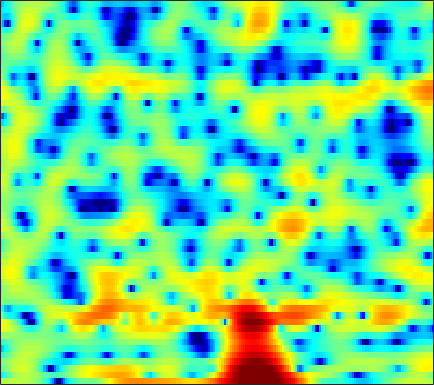

Data behind this chart, as committed beside it:
1.4116, 1.6282, 1.8745, 2.0708, 2.1906, 2.3163, 2.3974, 2.4211, 2.4129, 2.3581, 2.2511, 2.1369, 1.944, 1.6879, 1.4442, 1.0437, 0.56423, 0.13004, -0.58305, -1.475, -2.5846, -3.6058, -5.2936, -7.5252
-5.925, -4.72, -3.135, -1.738, -0.8433, 0.1534, 0.9405, 1.406, 1.877, 2.189, 2.355, 2.389, 2.324, 2.144, 1.935, 1.569, 1.116, 0.7261, 0.1592, -0.4335, -1.018, -1.431, -1.913, -2.275
-1.89, -1.272, -0.3366, 0.6062, 1.271, 2.046, 2.677, 3.046, 3.395, 3.57, 3.565, 3.443, 3.118, 2.601, 2.076, 1.176, 0.02056, -1.046, -2.81, -5.083, -8.136, -11.32, -18.19, -22.77
-0.5809, -0.1715, 0.3875, 0.9423, 1.339, 1.822, 2.231, 2.481, 2.729, 2.863, 2.87, 2.788, 2.562, 2.195, 1.825, 1.206, 0.448, -0.202, -1.161, -2.183, -3.196, -3.904, -4.717, -5.34
-4.239, -3.35, -2.214, -1.174, -0.4654, 0.3683, 1.069, 1.508, 1.983, 2.334, 2.562, 2.655, 2.68, 2.595, 2.462, 2.192, 1.829, 1.503, 1.001, 0.4299, -0.1984, -0.71, -1.453, -2.281
-8.74, -6.804, -4.756, -3.145, -2.143, -1.029, -0.1311, 0.4203, 1.017, 1.474, 1.803, 1.976, 2.119, 2.166, 2.145, 2.053, 1.896, 1.74, 1.478, 1.159, 0.7881, 0.4775, 0.02506, -0.4671
-4.2, -3.464, -2.525, -1.687, -1.142, -0.5218, -0.01759, 0.2892, 0.6121, 0.8483, 1.011, 1.089, 1.151, 1.166, 1.153, 1.112, 1.044, 0.9729, 0.8511, 0.6985, 0.5196, 0.3688, 0.1512, -0.07872
0.7246, 0.8245, 0.9258, 1.001, 1.024, 0.9962, 0.9063, 0.7994, 0.6126, 0.3918, 0.162, -0.0008848, -0.1807, -0.3031, -0.3456, -0.3431, -0.2959, -0.2465, -0.1754, -0.132, -0.1464, -0.2087, -0.3564, -0.5771
4.671, 4.421, 4.011, 3.519, 3.1, 2.455, 1.715, 1.097, 0.1807, -0.8246, -1.867, -2.658, -3.572, -4.158, -4.252, -3.874, -3.084, -2.371, -1.435, -0.6595, -0.1562, 0.00682, -0.09933, -0.6361
5.46, 4.841, 3.921, 2.929, 2.15, 1.04, -0.2148, -1.293, -2.978, -5.016, -7.411, -9.521, -12.92, -18.64, -30.33, -17.98, -10.36, -6.839, -3.505, -1.179, 0.3724, 1.125, 1.673, 1.719
0.6767, -1.084, -3.45, -5.097, -5.501, -5.473, -5.64, -6.189, -7.715, -10.51, -15.36, -22.11, -27.48, -17.41, -13.94, -10.34, -7.229, -5.099, -2.565, -0.5351, 0.9922, 1.871, 2.724, 3.279
-1.813, -4.236, -7.878, -9.82, -8.763, -6.608, -5.189, -4.639, -4.425, -4.588, -4.857, -5.015, -4.907, -4.264, -3.566, -2.518, -1.369, -0.491, 0.6013, 1.493, 2.191, 2.615, 3.023, 3.251
0.5323, 0.03205, -0.4989, -0.8015, -0.8554, -0.7799, -0.6045, -0.4588, -0.2906, -0.1685, -0.05538, 0.03508, 0.193, 0.382, 0.5649, 0.8368, 1.098, 1.283, 1.45, 1.519, 1.506, 1.408, 1.136, 0.6991
0.03613, 0.3081, 0.648, 0.9519, 1.147, 1.359, 1.53, 1.635, 1.72, 1.754, 1.755, 1.735, 1.69, 1.6, 1.513, 1.386, 1.221, 1.057, 0.7548, 0.3853, -0.1017, -0.5891, -1.404, -2.428
-1.27, -0.2033, 0.8832, 1.672, 2.101, 2.502, 2.725, 2.79, 2.767, 2.634, 2.4, 2.177, 1.838, 1.476, 1.192, 0.8061, 0.4117, 0.09662, -0.3432, -0.8654, -1.526, -2.126, -3.058, -4.2
0.2559, 1.263, 2.325, 3.08, 3.469, 3.764, 3.814, 3.694, 3.344, 2.788, 2.051, 1.405, 0.4821, -0.3947, -0.9659, -1.555, -1.929, -2.106, -2.316, -2.609, -3.021, -3.413, -4.122, -5.038
2.846, 3.461, 4.143, 4.619, 4.825, 4.877, 4.655, 4.291, 3.514, 2.354, 0.7582, -0.7847, -3.42, -6.724, -9.134, -10.11, -8.391, -7.003, -5.747, -5.133, -5.009, -5.208, -5.787, -6.55
3.105, 3.707, 4.348, 4.784, 4.966, 4.982, 4.732, 4.353, 3.565, 2.402, 0.8123, -0.7034, -3.238, -6.206, -8.203, -9.12, -8.071, -7.128, -6.371, -6.216, -6.71, -7.518, -9.03, -10.94
1.57, 2.299, 3.083, 3.66, 3.95, 4.156, 4.141, 3.986, 3.582, 2.966, 2.153, 1.449, 0.4375, -0.5945, -1.295, -2.094, -2.765, -3.25, -3.969, -4.929, -6.302, -7.621, -9.995, -13.42
-0.4832, 0.324, 1.262, 2.03, 2.482, 2.928, 3.183, 3.253, 3.201, 2.999, 2.663, 2.34, 1.85, 1.283, 0.8326, 0.2016, -0.4759, -1.023, -1.821, -2.759, -3.774, -4.61, -5.806, -6.911
-3.002, -1.854, -0.5116, 0.5712, 1.224, 1.873, 2.306, 2.51, 2.64, 2.64, 2.535, 2.393, 2.144, 1.85, 1.585, 1.179, 0.7133, 0.3218, -0.2757, -0.9324, -1.667, -2.27, -3.065, -3.843
-4.46, -2.639, -0.8674, 0.3604, 1.02, 1.613, 1.955, 2.084, 2.129, 2.073, 1.974, 1.892, 1.778, 1.697, 1.63, 1.532, 1.387, 1.219, 0.9011, 0.4656, -0.1592, -0.7215, -1.614, -2.696
-0.06194, 0.6748, 1.43, 1.888, 2.031, 2.005, 1.758, 1.444, 0.9284, 0.3674, -0.1138, -0.3276, -0.3501, -0.09106, 0.2633, 0.821, 1.335, 1.633, 1.854, 1.797, 1.463, 0.9991, 0.001882, -1.46
3.458, 3.337, 3.034, 2.526, 1.982, 1.017, -0.2395, -1.365, -3.134, -5.195, -7.549, -9.185, -9.599, -7.367, -5.177, -2.606, -0.6014, 0.5512, 1.651, 2.301, 2.557, 2.462, 2.022, 1.2
3.424, 2.958, 2.113, 0.9673, -0.1236, -1.968, -4.291, -6.306, -9.3, -12.19, -14.77, -16.46, -16.29, -12.29, -8.896, -5.24, -2.498, -0.9183, 0.6723, 1.795, 2.483, 2.753, 2.873, 2.708
2.296, 1.858, 1.007, -0.2296, -1.453, -3.598, -6.495, -9.462, -15.42, -28.07, -19.36, -14.55, -10.7, -7.761, -5.843, -3.602, -1.679, -0.4606, 0.87, 1.878, 2.566, 2.929, 3.173, 3.195
0.9987, 0.8892, 0.4646, -0.266, -1.004, -2.201, -3.618, -4.721, -6.045, -6.809, -6.741, -6.174, -5.042, -3.73, -2.729, -1.46, -0.3059, 0.4567, 1.328, 2, 2.492, 2.732, 2.866, 2.826
0.2852, 0.4214, 0.3542, 0.0725, -0.2511, -0.778, -1.337, -1.736, -2.148, -2.384, -2.381, -2.241, -1.858, -1.343, -0.904, -0.2759, 0.3429, 0.78, 1.294, 1.71, 2.011, 2.117, 2.137, 1.964
0.9419, 0.9841, 0.8683, 0.5852, 0.2948, -0.162, -0.6009, -0.8974, -1.177, -1.323, -1.313, -1.235, -1.038, -0.7556, -0.5192, -0.1598, 0.2285, 0.5297, 0.9264, 1.281, 1.56, 1.683, 1.726, 1.542
2.548, 2.328, 1.843, 1.123, 0.4649, -0.5042, -1.448, -2.005, -2.414, -2.425, -2.196, -1.947, -1.683, -1.49, -1.372, -1.22, -0.9679, -0.6692, -0.1187, 0.5447, 1.166, 1.591, 1.952, 2.078
3.879, 3.519, 2.686, 1.375, -0.00764, -2.553, -6.126, -9.235, -10.3, -7.311, -4.885, -3.808, -3.165, -3.352, -3.931, -5.134, -6.145, -5.954, -4.235, -1.995, -0.05654, 1.094, 2.199, 2.916
3.124, 3.035, 2.539, 1.559, 0.442, -1.586, -4.159, -5.983, -6.769, -5.519, -4.114, -3.521, -3.432, -4.231, -5.55, -8.504, -13.08, -13.7, -8.576, -4.528, -1.766, -0.302, 1.149, 2.123
1.334, 1.782, 2.055, 1.976, 1.718, 1.208, 0.5902, 0.1766, -0.3003, -0.6095, -0.8872, -1.124, -1.609, -2.252, -2.834, -3.591, -4.097, -4.162, -3.786, -3.051, -2.162, -1.564, -0.7843, -0.158
0.5756, 1.4, 2.199, 2.677, 2.866, 2.909, 2.778, 2.582, 2.221, 1.757, 1.185, 0.71, -0.01554, -0.7914, -1.367, -2.124, -2.758, -3.14, -3.505, -3.741, -3.859, -3.926, -3.917, -3.801
0.829, 1.837, 2.859, 3.569, 3.915, 4.138, 4.126, 3.959, 3.572, 2.966, 2.168, 1.429, 0.3021, -0.9942, -2.032, -3.405, -4.663, -5.44, -6.242, -6.867, -7.584, -8.198, -9.464, -10.89
1.574, 2.499, 3.463, 4.152, 4.49, 4.728, 4.706, 4.529, 4.055, 3.307, 2.259, 1.235, -0.4666, -2.655, -4.676, -7.928, -11.55, -13.42, -13.22, -11.93, -11.3, -11.55, -12.84, -15.77
2.094, 2.739, 3.463, 4.009, 4.301, 4.52, 4.526, 4.384, 3.958, 3.256, 2.229, 1.226, -0.4923, -2.729, -4.849, -8.415, -12.71, -14.95, -13.98, -11.89, -10.5, -10.05, -9.79, -9.741
1.573, 2.001, 2.555, 3.061, 3.39, 3.718, 3.895, 3.898, 3.727, 3.316, 2.655, 2.001, 0.901, -0.4096, -1.507, -2.998, -4.36, -5.179, -5.916, -6.35, -6.633, -6.796, -7.07, -7.278
-0.5327, -0.2358, 0.3731, 1.159, 1.77, 2.52, 3.112, 3.42, 3.639, 3.629, 3.4, 3.088, 2.511, 1.782, 1.17, 0.2788, -0.6341, -1.317, -2.209, -3.083, -4.003, -4.709, -5.727, -6.844
-6.547, -6.62, -4.857, -2.373, -0.7165, 1.052, 2.349, 3.06, 3.681, 4, 4.069, 3.965, 3.671, 3.213, 2.787, 2.111, 1.336, 0.6931, -0.2522, -1.324, -2.543, -3.626, -5.284, -7.372
-10.93, -12.1, -7.629, -3.539, -1.356, 0.7429, 2.181, 2.943, 3.61, 3.958, 4.044, 3.965, 3.716, 3.315, 2.931, 2.353, 1.678, 1.117, 0.2726, -0.7154, -1.881, -2.909, -4.567, -6.605
-0.7458, -0.6747, -0.1819, 0.639, 1.303, 2.119, 2.739, 3.045, 3.27, 3.272, 3.066, 2.809, 2.331, 1.766, 1.314, 0.7138, 0.1557, -0.2316, -0.7403, -1.272, -1.936, -2.507, -3.473, -4.681
3.099, 3.092, 3.115, 3.155, 3.186, 3.179, 3.095, 2.951, 2.622, 2.12, 1.432, 0.7871, -0.246, -1.399, -2.25, -3.241, -3.754, -3.779, -3.443, -2.967, -2.575, -2.465, -2.502, -2.845
4.895, 4.685, 4.337, 3.917, 3.576, 3.081, 2.55, 2.126, 1.439, 0.58, -0.5131, -1.575, -3.359, -5.794, -8.285, -12.8, -15.8, -12.62, -8.16, -5.19, -3.163, -2.146, -1.266, -0.8327
5.11, 4.537, 3.583, 2.508, 1.689, 0.7256, -0.03564, -0.4925, -1.032, -1.695, -2.636, -3.573, -5.106, -6.992, -8.535, -10.45, -10.85, -9.553, -6.752, -4.084, -1.906, -0.6057, 0.6653, 1.495
3.613, 2.501, 0.5111, -2.141, -4.543, -7.519, -8.066, -7.096, -5.804, -5.289, -5.628, -6.328, -7.799, -9.499, -10.39, -10.18, -8.531, -6.84, -4.478, -2.267, -0.3641, 0.8731, 2.172, 3.12
1.501, 0.3458, -1.732, -4.66, -7.585, -11.73, -11.86, -9.815, -7.803, -7.001, -7.256, -8.136, -10.49, -14.94, -21.24, -18.64, -11.17, -7.768, -4.497, -2.03, -0.1136, 1.073, 2.349, 3.304
-0.02121, -0.5072, -1.35, -2.339, -3.079, -3.894, -4.375, -4.547, -4.631, -4.806, -5.19, -5.653, -6.408, -7.078, -7.273, -6.825, -5.629, -4.476, -2.858, -1.319, 0.05199, 0.931, 1.963, 2.777
-1.432, -1.207, -1.074, -1.101, -1.179, -1.352, -1.535, -1.697, -1.946, -2.233, -2.566, -2.85, -3.18, -3.413, -3.486, -3.346, -2.945, -2.484, -1.724, -0.8576, 0.05607, 0.6844, 1.467, 2.132
-2.514, -1.631, -0.7706, -0.1933, 0.08506, 0.2822, 0.3231, 0.2709, 0.06868, -0.2452, -0.6784, -1.069, -1.623, -2.195, -2.577, -2.939, -3.022, -2.861, -2.33, -1.549, -0.6401, 0.04376, 0.8567, 1.539
-1.946, -0.922, 0.143, 0.9186, 1.329, 1.702, 1.856, 1.846, 1.668, 1.267, 0.6321, -0.002729, -1.128, -2.584, -3.877, -5.784, -7.277, -7.412, -6.087, -4.117, -2.309, -1.133, 0.1111, 1.019
-0.694, -0.02926, 0.7513, 1.392, 1.794, 2.217, 2.491, 2.567, 2.496, 2.166, 1.538, 0.8275, -0.5405, -2.517, -4.602, -8.655, -15.47, -17.29, -10.33, -6.095, -3.48, -2.079, -0.6928, 0.2936
-1.079, -0.7724, -0.3506, 0.1523, 0.5949, 1.197, 1.788, 2.156, 2.463, 2.54, 2.326, 1.946, 1.166, 0.07735, -0.8959, -2.265, -3.378, -3.822, -3.835, -3.419, -2.851, -2.412, -1.78, -1.106
-3.313, -3.707, -4.073, -3.778, -3.01, -1.51, 0.04825, 1.102, 2.205, 2.951, 3.337, 3.405, 3.239, 2.795, 2.316, 1.519, 0.5974, -0.1578, -1.283, -2.57, -3.943, -4.863, -5.336, -4.572
-6.421, -8.607, -14.33, -23.07, -12.46, -5.901, -2.118, -0.1655, 1.755, 3.056, 3.892, 4.269, 4.456, 4.327, 4.031, 3.39, 2.429, 1.46, -0.2627, -2.713, -6.546, -11.37, -26.13, -11.41
-6.211, -6.83, -7.52, -7.258, -6.186, -4.074, -1.922, -0.5055, 1.057, 2.252, 3.104, 3.534, 3.85, 3.899, 3.766, 3.359, 2.686, 2.003, 0.8447, -0.5553, -2.055, -3.108, -3.907, -3.828
-6.097, -5.786, -5.158, -4.318, -3.567, -2.418, -1.253, -0.4077, 0.6008, 1.44, 2.085, 2.435, 2.753, 2.894, 2.894, 2.752, 2.467, 2.163, 1.662, 1.074, 0.4705, 0.05027, -0.4526, -0.8651
-8.272, -7.091, -5.511, -4.069, -3.093, -1.958, -0.9643, -0.3348, 0.3599, 0.8965, 1.296, 1.528, 1.753, 1.911, 1.996, 2.08, 2.119, 2.111, 2.045, 1.897, 1.651, 1.427, 1.041, 0.562
